Run: headless pygame with SDL's dummy video driver; simulated clock (each Clock.tick advances the game by its frame time, no real sleeping); random seed 0; keys injected as events and as key.get_pressed() state; no mouse input.
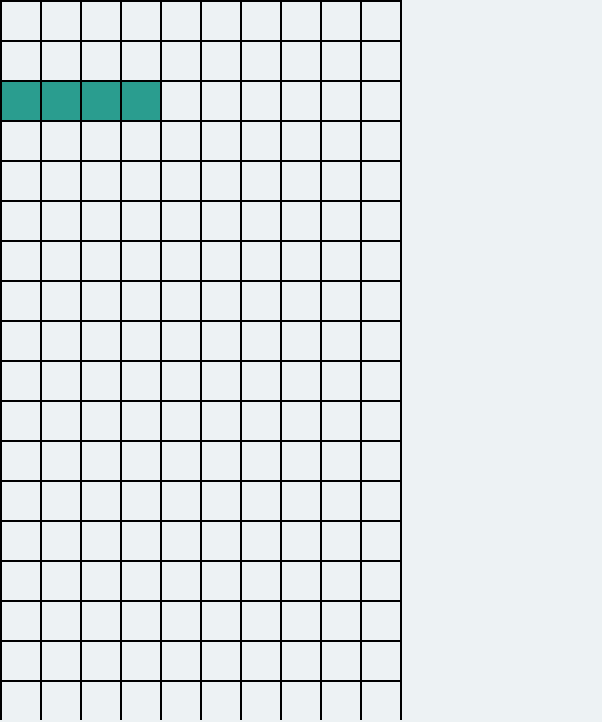
Frame 1 of 4 · flips 1–60 · no input
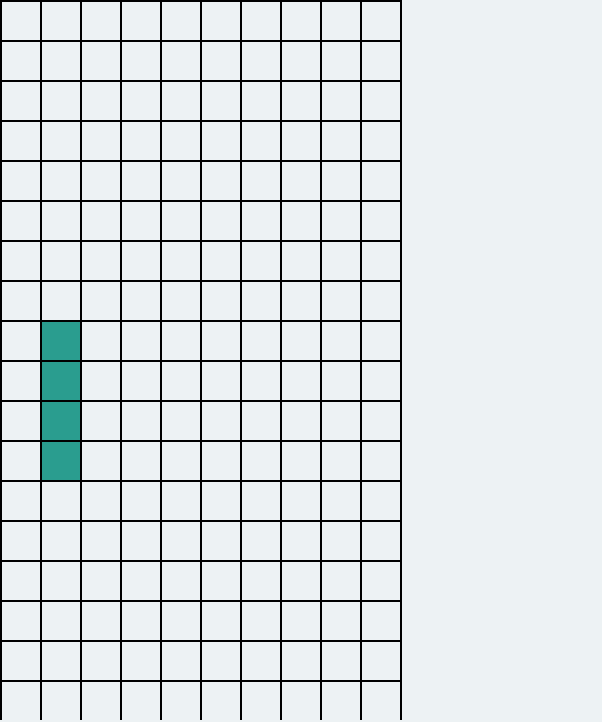
Frame 2 of 4 · flips 61–180 · tapped SPACE, RETURN · held RIGHT (→), D
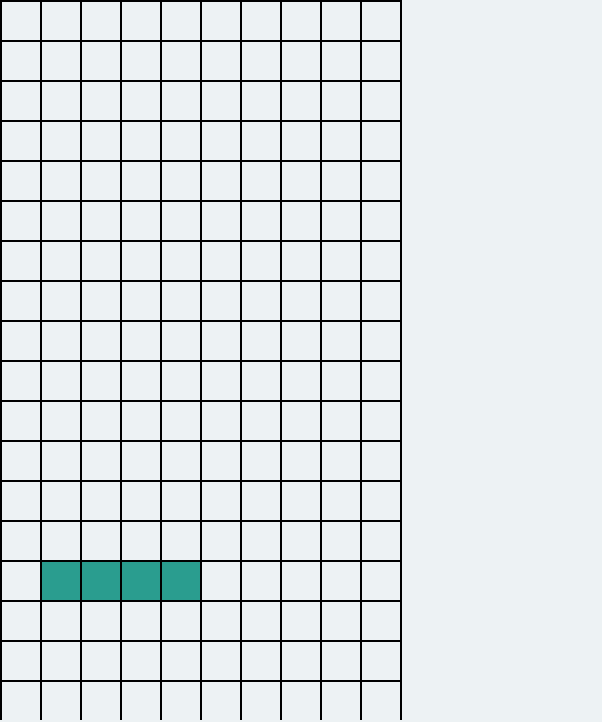
Frame 3 of 4 · flips 181–300 · held DOWN (↓), S
Frame 4 of 4 · flips 301–420 · held LEFT (←), A, UP (↑), W · screen same as frame 1, image omitted

The pygame program that drew these frames:

import pygame

pygame.init()

x_window=800
y_window=600
win = pygame.display.set_mode((602,722))

clock = pygame.time.Clock()

matrix=[[0,0,0,0,0,0,0,0,0,0], #[[1,1,1]
        [0,0,0,0,0,0,0,0,0,0], #[1,1,1]
        [0,0,0,0,0,0,0,0,0,0], #[1,1,1]
        [0,0,0,0,0,0,0,0,0,0], #[1,1,1]
        [0,0,0,0,0,0,0,0,0,0], #[1,1,1]
        [0,0,0,0,0,0,0,0,0,0], #[1,1,1]
        [0,0,0,0,0,0,0,0,0,0], #[1,1,1]
        [0,0,0,0,0,0,0,0,0,0],
        [0,0,0,0,0,0,0,0,0,0],
        [0,0,0,0,0,0,0,0,0,0],
        [0,0,0,0,0,0,0,0,0,0],
        [0,0,0,0,0,0,0,0,0,0],
        [0,0,0,0,0,0,0,0,0,0],
        [0,0,0,0,0,0,0,0,0,0],
        [0,0,0,0,0,0,0,0,0,0],
        [0,0,0,0,0,0,0,0,0,0],
        [0,0,0,0,0,0,0,0,0,0],
        [0,0,0,0,0,0,0,0,0,0]
        ]


def draw_grid():
    grid_y = 0
    for i in range(18):
        pygame.draw.rect(win, (0, 0, 0), (0,grid_y , 400, 2),0)
        # to draw vertical grids
        grid_x = 0
        for j in range(11):
            pygame.draw.rect(win, (0, 0, 0), (grid_x, 0, 2,720), 0)
            # gap between each grid (vertical)
            grid_x += 40
        # gap between each grid (horizontal)
        grid_y += 40

def stool(x,y,toggel):
    if toggel>4:
        toggel=1
    if toggel==1:
        cord=[[x,y],[x+40,y],[x+80,y],[x+40,y+40]]
        if y > 722 - 80:
            y = 0
    if toggel==2:
        cord = [[x+40, y], [x + 40, y+40], [x + 40, y+80], [x, y + 40]]
        if y > 722 - 120:
            y = 0
    if toggel == 3:
        cord = [[x , y], [x + 40, y ], [x + 80, y ], [x+40, y - 40]]
        if y > 722 - 40:
            y = 0
    if toggel == 4:
        cord = [[x, y], [x, y+40], [x, y+80], [x+40, y + 40]]
        if y > 722 - 120:
            y = 0

    for i in cord:
        pygame.draw.rect(win, "#2a9d8f", (i[0], i[1], 40, 40), 0)
    return [toggel,y]

def line(x,y,toggel):
    if toggel>2:
        toggel=1
    if toggel==1:
        cord=[[x,y],[x+40,y],[x+80,y],[x+120,y]]
        if y > 722 - 80:
            y = 0
    if toggel==2:
        cord = [[x, y], [x , y+40], [x , y+80], [x, y + 120]]
        if y > 722 - 160:
            y = 0

    for i in cord:
        pygame.draw.rect(win, "#2a9d8f", (i[0], i[1], 40, 40), 0)
    return [toggel,y]

def square(x,y,toggel):
    if toggel>1:
        toggel=1
    if y>722-80:
        y=0

    cord = [[x, y], [x + 40, y], [x , y+40], [x + 40, y+40]]
    for i in cord:
        pygame.draw.rect(win, "#2a9d8f", (i[0], i[1], 40, 40), 0)
    return [toggel,y]

def l_shape(x,y,toggel):
    if toggel>2:
        toggel=1
    if toggel==1:
        cord = [[x, y], [x+40 , y], [x+80, y], [x, y -40]]
        if y > 722 - 40:
            y = 0
    if toggel==2:
        cord = [[x, y], [x , y+40], [x, y + 80], [x + 40, y + 80]]
        if y > 722 - 120:
            y = 0
    for i in cord:
        pygame.draw.rect(win, "#dddf00", (i[0], i[1], 40, 40), 0)
    return [toggel,y]


x=0
y=0
toggel=1
run = True
delay=0
while run:
    clock.tick(30)


    if delay>20:
        delay=0

    win.fill("#edf2f4")

    for event in pygame.event.get():
        if event.type == pygame.QUIT:
            run = False
        if event.type == pygame.KEYDOWN:
            if event.key == pygame.K_RIGHT:
                x+=40
            if event.key == pygame.K_LEFT:
                x -= 40
            if event.key==pygame.K_SPACE or event.key==pygame.K_DOWN:
                toggel+=1
    #info=stool(x,y,toggel)
    info=line(x,y,toggel)

    #info = square(x, y, toggel)
    #info = l_shape(x, y, toggel)


    toggel=info[0]
    y=info[1]
    if delay==20 :
        y+=40
    draw_grid()

    delay+=1
    #
    pygame.display.update()
pygame.quit()
